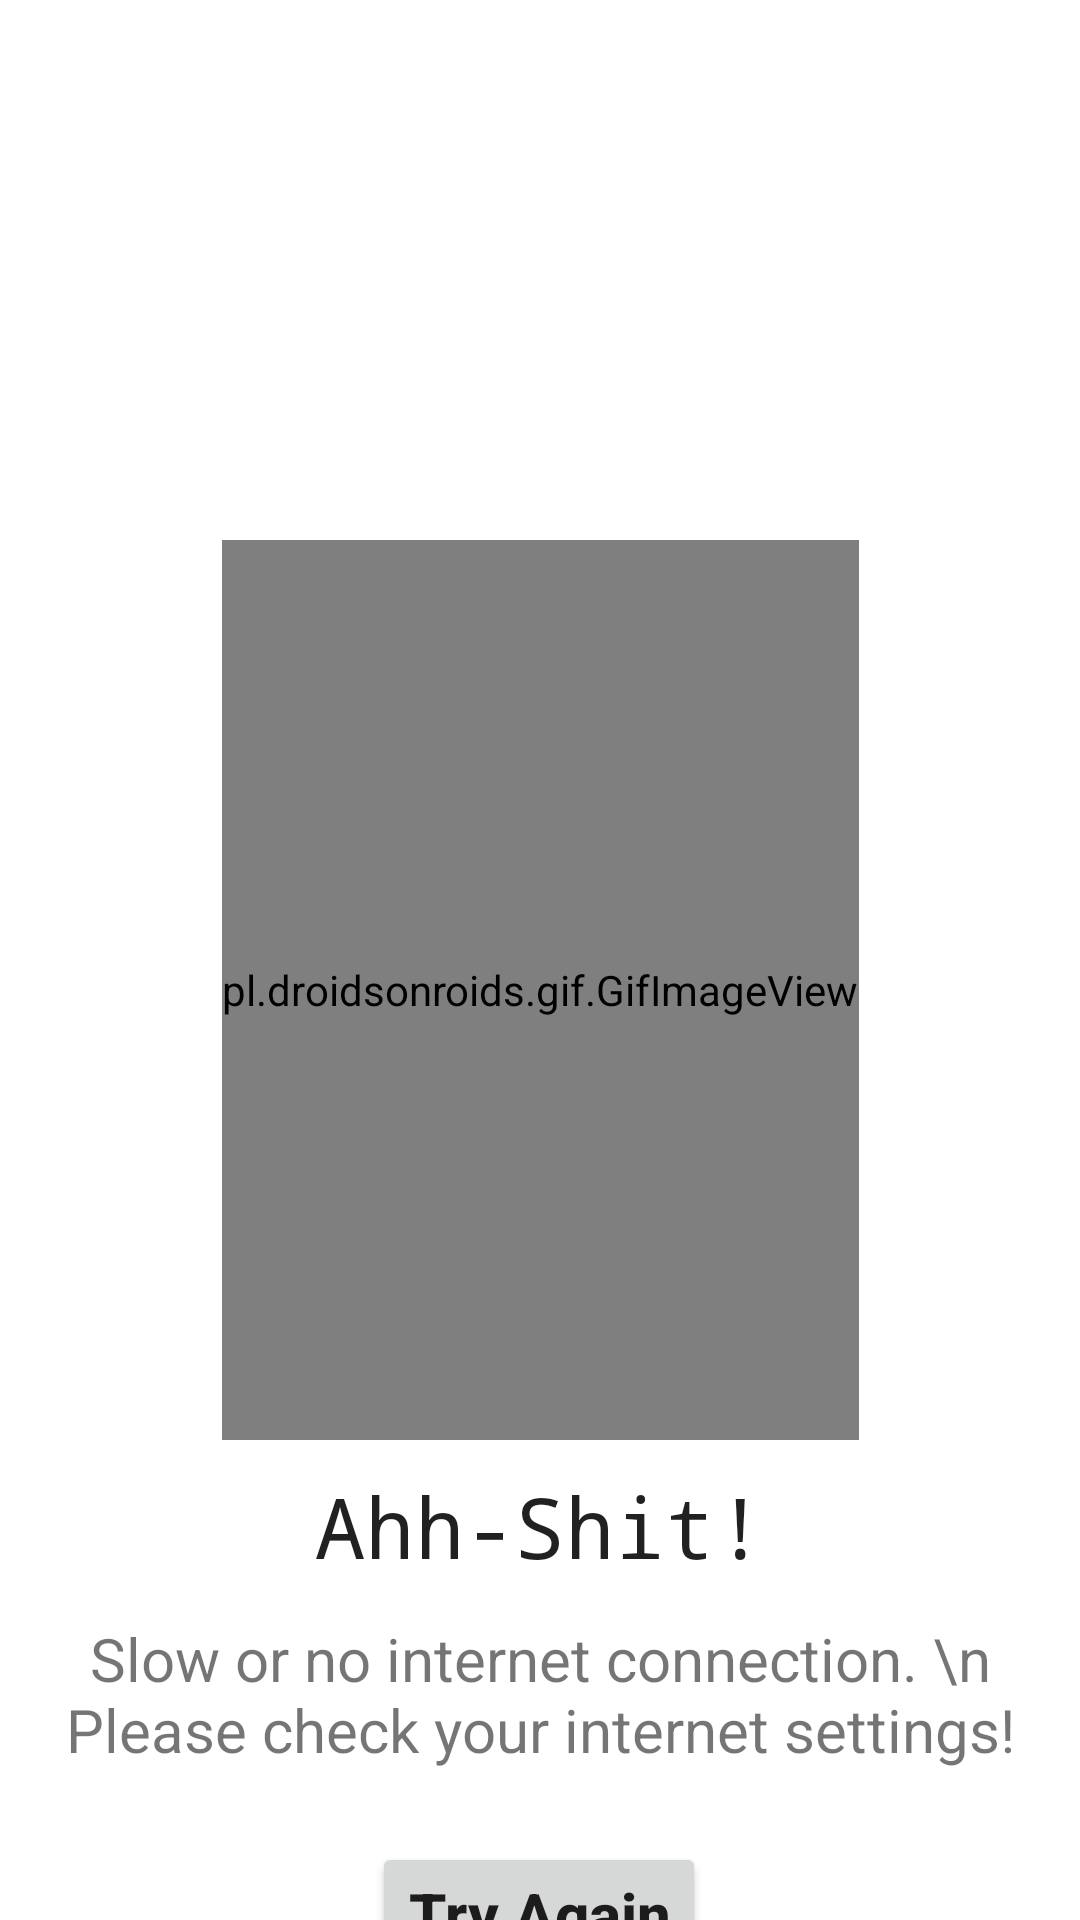

Produce the Android XML layout that renders to this screen, including the resource entries it uses.
<!-- AndroidManifest.xml: application theme Theme.DUHelper.NoActionBar -->
<!-- res/layout/alert_dailog.xml -->
<?xml version="1.0" encoding="utf-8"?>
<androidx.constraintlayout.widget.ConstraintLayout xmlns:android="http://schemas.android.com/apk/res/android"
    xmlns:app="http://schemas.android.com/apk/res-auto"
    xmlns:tools="http://schemas.android.com/tools"
    android:layout_width="match_parent"
    android:layout_height="match_parent"
    android:backgroundTint="@color/white">

    <pl.droidsonroids.gif.GifImageView
        android:id="@+id/gifImageView2"
        android:layout_width="wrap_content"
        android:layout_height="300dp"
        android:layout_marginTop="180dp"
        android:src="@drawable/nonet"
        app:layout_constraintEnd_toEndOf="parent"
        app:layout_constraintStart_toStartOf="parent"
        app:layout_constraintTop_toTopOf="parent" />

    <TextView
        android:id="@+id/textView"
        android:layout_width="wrap_content"
        android:layout_height="wrap_content"
        android:text="Ahh-Shit!"
        android:textSize="28sp"
        android:layout_marginTop="10dp"
        android:textAppearance="@style/TextAppearance.AppCompat.Large"
        android:fontFamily="monospace"
        app:layout_constraintEnd_toEndOf="parent"
        app:layout_constraintStart_toStartOf="parent"
        app:layout_constraintTop_toBottomOf="@+id/gifImageView2" />

    <TextView
        android:id="@+id/textView2"
        android:layout_width="wrap_content"
        android:layout_height="wrap_content"
        android:layout_marginTop="12dp"
        android:text="Slow or no internet connection. \n Please check your internet settings!"
        android:textAlignment="center"
        android:textAppearance="@style/TextAppearance.AppCompat.Small"
        android:textSize="20sp"
        app:layout_constraintEnd_toEndOf="parent"
        app:layout_constraintStart_toStartOf="parent"
        app:layout_constraintTop_toBottomOf="@+id/textView" />

    <Button
        android:id="@+id/tryagain_btn"
        android:layout_width="wrap_content"
        android:layout_height="wrap_content"
        android:layout_marginStart="143dp"
        android:layout_marginTop="24dp"
        android:layout_marginEnd="144dp"

        android:text="Try Again"
        android:textAllCaps="false"
        android:textStyle="bold"
        android:textSize="20sp"
        app:layout_constraintEnd_toEndOf="parent"
        app:layout_constraintStart_toStartOf="parent"
        app:layout_constraintTop_toBottomOf="@+id/textView2" />
</androidx.constraintlayout.widget.ConstraintLayout>
<!-- resources referenced by this layout -->
<resources>
  <color name="white">#FFFFFFFF</color>
  <style name="Theme.DUHelper.NoActionBar" parent="Theme.MaterialComponents.DayNight.NoActionBar">
          
          <item name="colorPrimary">#D851E7</item>
          <item name="colorPrimaryVariant">#D851E7</item>
          <item name="colorOnPrimary">#000000</item>
          
          <item name="colorSecondary">@color/teal_200</item>
          <item name="colorSecondaryVariant">@color/teal_700</item>
          <item name="colorOnSecondary">#000000</item>
          
          <item name="android:statusBarColor" tools:targetApi="l">?attr/colorPrimaryVariant</item>
          
          <item name="windowActionBar">false</item>
          <item name="windowNoTitle">true</item>
      </style>
  <color name="teal_200">#FF03DAC5</color>
  <color name="teal_700">#FF018786</color>
</resources>
